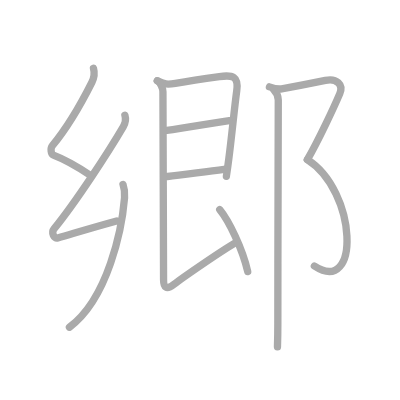
t = 0.00 s
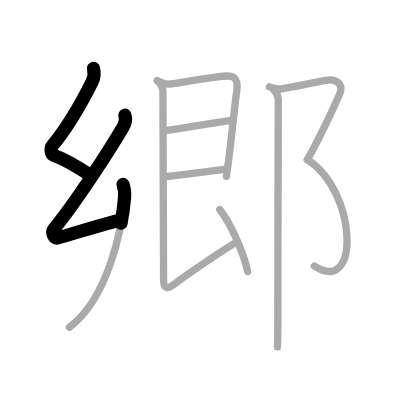
t = 2.25 s
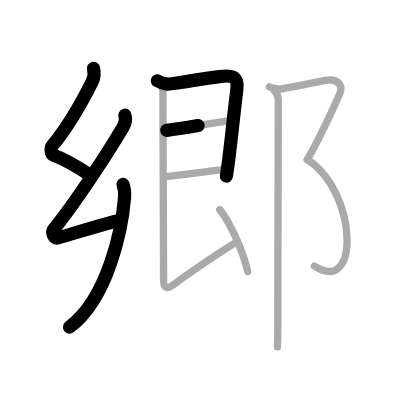
t = 4.50 s
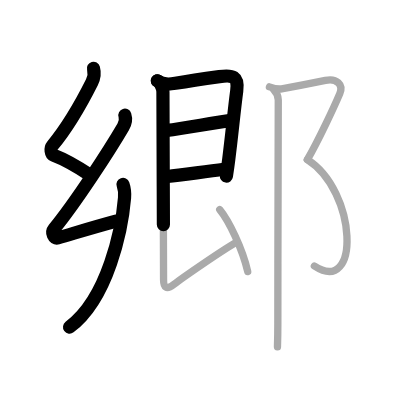
t = 6.50 s
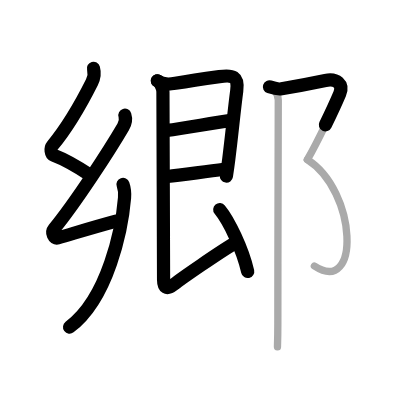
t = 8.75 s
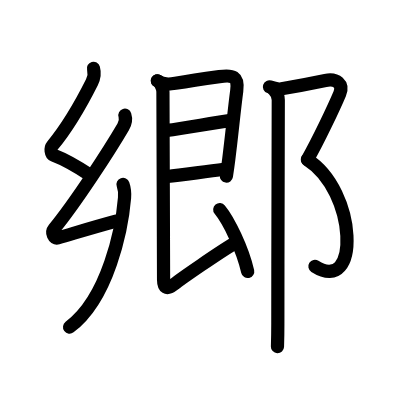
t = 11.00 s

The animated SVG that drew these frames (rendered in a browser with its animation timeline set to each time). Animation: 11 SMIL elements (animate=11); one cycle of 11.00 s.

<?xml version="1.0" standalone="no"?>
<!DOCTYPE svg PUBLIC "-//W3C//DTD SVG 1.1//EN"   "http://www.w3.org/Graphics/SVG/1.1/DTD/svg11.dtd">
<svg width="400px" height="400px"  version="1.1" xmlns="http://www.w3.org/2000/svg">
  <defs>
    <marker id="Triangle" viewBox="0 0 10 10" refX="0" refY="5" markerUnits="strokeWidth" markerWidth="3" style="stroke-opacity:0%;fill:#aaaaaa;" markerHeight="2" orient="auto">
      <path d="M 0 0 L 10 5 L 0 10 z" />
    </marker>
    
    <marker id="Arrow" viewBox="0 0 10 10" refX="5" refY="5" markerUnits="strokeWidth" markerWidth="1.8" style="stroke-opacity:0%;fill:#770000;" markerHeight="2" orient="auto">
      <path d="M 0 4 L 6 4 L 4 1 L 10 5 L 4 9 L 6 6 L 0 6 z" />
        <circle cx="5" cy="5" r="5" />
      </marker>
    
    <marker id="TriangleRed" viewBox="0 0 10 10" refX="0" refY="5" markerUnits="strokeWidth" markerWidth="3" style="stroke-opacity:0%;fill:#CC0000;" markerHeight="2" orient="auto">
      <path d="M 0 0 L 10 5 L 0 10 z" />
    </marker>
    
    <marker id="ArrowRed" viewBox="0 0 10 10" refX="5" refY="5" markerUnits="strokeWidth" markerWidth="1.8" style="stroke-opacity:0%;fill:#CC0000;" markerHeight="2" orient="auto">
      <path d="M 0 4 L 6 4 L 4 1 L 10 5 L 4 9 L 6 6 L 0 6 z" />
        <circle cx="5" cy="5" r="5" />
      </marker>
    
  </defs>
  
  <path style="fill:#ffffff; fill-opacity:100%; fill-rule:evenodd; stroke-width:0;" d="M 0 0 L 400px 0 L 400px 400px L 0 400px L 0 0" />

  <g transform="scale(3.6697247706422 3.6697247706422)">
<path style="fill:none; fill-opacity:0%; fill-rule:evenodd; stroke:#aaaaaa; stroke-opacity:100%; stroke-width: 1.5pt; stroke-linejoin:round; stroke-linecap:round;" d="M25.47 18.62c0.28 1.01 0.31 2.33-0.42 3.79c-2.68 5.34-7.1 12.84-10.77 17.27c-0.62 0.75-0.39 2.35 0.28 2.61c3.53 1.34 5.69 2.58 10.13 5.54"></path>
<path style="fill:none; fill-opacity:0%; fill-rule:evenodd; stroke:#aaaaaa; stroke-opacity:100%; stroke-width: 1.5pt; stroke-linejoin:round; stroke-linecap:round;" d="M34.03 31.4c0.35 1.1 0.1 2.23-0.46 3.18c-3.81 6.5-12.8 20.38-18.85 27.8c-0.81 1 0 2.76 1 2.46C22 63 25.62 61.88 31.79 60.2"></path>
<path style="fill:none; fill-opacity:0%; fill-rule:evenodd; stroke:#aaaaaa; stroke-opacity:100%; stroke-width: 1.5pt; stroke-linejoin:round; stroke-linecap:round;" d="M33.52 50.25c0.35 1 0.52 2.33 0.42 3.63c-0.69 8.37-4.44 27.37-15.02 35.28"></path>
<path style="fill:none; fill-opacity:0%; fill-rule:evenodd; stroke:#aaaaaa; stroke-opacity:100%; stroke-width: 1.5pt; stroke-linejoin:round; stroke-linecap:round;" d="M42.87 22.01c1.88 0.99 2.78 1.06 4.92 0.7c3.51-0.6 8.93-1.4 11.98-1.83c3.62-0.52 5.29-0.14 4.74 3.88c-0.71 5.3-1.32 11.97-2.16 18.51c-0.2 1.59-0.42 3.18-0.66 4.77"></path>
<path style="fill:none; fill-opacity:0%; fill-rule:evenodd; stroke:#aaaaaa; stroke-opacity:100%; stroke-width: 1.5pt; stroke-linejoin:round; stroke-linecap:round;" d="M45.46 35.53c5.17-0.66 12.29-2.03 17.03-2.66"></path>
<path style="fill:none; fill-opacity:0%; fill-rule:evenodd; stroke:#aaaaaa; stroke-opacity:100%; stroke-width: 1.5pt; stroke-linejoin:round; stroke-linecap:round;" d="M45.62 48.1c4.11-0.43 9.38-1.23 15.46-1.97"></path>
<path style="fill:none; fill-opacity:0%; fill-rule:evenodd; stroke:#aaaaaa; stroke-opacity:100%; stroke-width: 1.5pt; stroke-linejoin:round; stroke-linecap:round;" d="M42.87 22.01c0.85 0.46 1.53 2.05 1.53 2.99c0 4 0.17 45.5 0.17 51.22c0 2.08 0.77 2.89 2.81 1.28c2.04-1.61 12.38-8.75 16.62-11.25"></path>
<path style="fill:none; fill-opacity:0%; fill-rule:evenodd; stroke:#aaaaaa; stroke-opacity:100%; stroke-width: 1.5pt; stroke-linejoin:round; stroke-linecap:round;" d="M59.88 57.12C62.3 60.05 66.11 67.83 67.5 74"></path>
<path style="fill:none; fill-opacity:0%; fill-rule:evenodd; stroke:#aaaaaa; stroke-opacity:100%; stroke-width: 1.5pt; stroke-linejoin:round; stroke-linecap:round;" d="M73.42 23.67c0.99 0.34 2.14 0.73 3.32 0.53c5.51-0.95 8.51-1.57 11.93-2.28c3.1-0.64 4.96 1.11 3.92 3.58c-1.58 3.75-5.83 12.75-8.83 18"></path>
<path style="fill:none; fill-opacity:0%; fill-rule:evenodd; stroke:#aaaaaa; stroke-opacity:100%; stroke-width: 1.5pt; stroke-linejoin:round; stroke-linecap:round;" d="M83.75 43.5c13.62 8.62 14.5 37.25 1.92 29"></path>
<path style="fill:none; fill-opacity:0%; fill-rule:evenodd; stroke:#aaaaaa; stroke-opacity:100%; stroke-width: 1.5pt; stroke-linejoin:round; stroke-linecap:round;" d="M74.62 24.5c0.88 0.88 1.21 1.73 1.21 2.75c0 8.25-0.12 37.75-0.12 61c0 3.08-0.07 5.29-0.1 6.25"></path>

<path style="fill:none; fill-opacity:0%; fill-rule:evenodd; stroke:#000000; stroke-opacity:100%; stroke-width: 2.7pt; stroke-linejoin:round; stroke-linecap:round;" d="M25.47 18.62c0.28 1.01 0.31 2.33-0.42 3.79c-2.68 5.34-7.1 12.84-10.77 17.27c-0.62 0.75-0.39 2.35 0.28 2.61c3.53 1.34 5.69 2.58 10.13 5.54" pathLength="100" stroke-dashoffset="100" stroke-dasharray="100 105"><animate id="dashAnim1" attributeName="stroke-dashoffset" from="100" to="0" dur="1s" calcMode="linear" fill="freeze"/></path>
<path style="fill:none; fill-opacity:0%; fill-rule:evenodd; stroke:#000000; stroke-opacity:100%; stroke-width: 2.7pt; stroke-linejoin:round; stroke-linecap:round;" d="M34.03 31.4c0.35 1.1 0.1 2.23-0.46 3.18c-3.81 6.5-12.8 20.38-18.85 27.8c-0.81 1 0 2.76 1 2.46C22 63 25.62 61.88 31.79 60.2" pathLength="100" stroke-dashoffset="100" stroke-dasharray="100 105"><animate id="dashAnim2" attributeName="stroke-dashoffset" from="100" to="0" dur="1s" calcMode="linear" begin="dashAnim1.end" fill="freeze"/></path>
<path style="fill:none; fill-opacity:0%; fill-rule:evenodd; stroke:#000000; stroke-opacity:100%; stroke-width: 2.7pt; stroke-linejoin:round; stroke-linecap:round;" d="M33.52 50.25c0.35 1 0.52 2.33 0.42 3.63c-0.69 8.37-4.44 27.37-15.02 35.28" pathLength="100" stroke-dashoffset="100" stroke-dasharray="100 105"><animate id="dashAnim3" attributeName="stroke-dashoffset" from="100" to="0" dur="1s" calcMode="linear" begin="dashAnim2.end" fill="freeze"/></path>
<path style="fill:none; fill-opacity:0%; fill-rule:evenodd; stroke:#000000; stroke-opacity:100%; stroke-width: 2.7pt; stroke-linejoin:round; stroke-linecap:round;" d="M42.87 22.01c1.88 0.99 2.78 1.06 4.92 0.7c3.51-0.6 8.93-1.4 11.98-1.83c3.62-0.52 5.29-0.14 4.74 3.88c-0.71 5.3-1.32 11.97-2.16 18.51c-0.2 1.59-0.42 3.18-0.66 4.77" pathLength="100" stroke-dashoffset="100" stroke-dasharray="100 105"><animate id="dashAnim4" attributeName="stroke-dashoffset" from="100" to="0" dur="1s" calcMode="linear" begin="dashAnim3.end" fill="freeze"/></path>
<path style="fill:none; fill-opacity:0%; fill-rule:evenodd; stroke:#000000; stroke-opacity:100%; stroke-width: 2.7pt; stroke-linejoin:round; stroke-linecap:round;" d="M45.46 35.53c5.17-0.66 12.29-2.03 17.03-2.66" pathLength="100" stroke-dashoffset="100" stroke-dasharray="100 105"><animate id="dashAnim5" attributeName="stroke-dashoffset" from="100" to="0" dur="1s" calcMode="linear" begin="dashAnim4.end" fill="freeze"/></path>
<path style="fill:none; fill-opacity:0%; fill-rule:evenodd; stroke:#000000; stroke-opacity:100%; stroke-width: 2.7pt; stroke-linejoin:round; stroke-linecap:round;" d="M45.62 48.1c4.11-0.43 9.38-1.23 15.46-1.97" pathLength="100" stroke-dashoffset="100" stroke-dasharray="100 105"><animate id="dashAnim6" attributeName="stroke-dashoffset" from="100" to="0" dur="1s" calcMode="linear" begin="dashAnim5.end" fill="freeze"/></path>
<path style="fill:none; fill-opacity:0%; fill-rule:evenodd; stroke:#000000; stroke-opacity:100%; stroke-width: 2.7pt; stroke-linejoin:round; stroke-linecap:round;" d="M42.87 22.01c0.85 0.46 1.53 2.05 1.53 2.99c0 4 0.17 45.5 0.17 51.22c0 2.08 0.77 2.89 2.81 1.28c2.04-1.61 12.38-8.75 16.62-11.25" pathLength="100" stroke-dashoffset="100" stroke-dasharray="100 105"><animate id="dashAnim7" attributeName="stroke-dashoffset" from="100" to="0" dur="1s" calcMode="linear" begin="dashAnim6.end" fill="freeze"/></path>
<path style="fill:none; fill-opacity:0%; fill-rule:evenodd; stroke:#000000; stroke-opacity:100%; stroke-width: 2.7pt; stroke-linejoin:round; stroke-linecap:round;" d="M59.88 57.12C62.3 60.05 66.11 67.83 67.5 74" pathLength="100" stroke-dashoffset="100" stroke-dasharray="100 105"><animate id="dashAnim8" attributeName="stroke-dashoffset" from="100" to="0" dur="1s" calcMode="linear" begin="dashAnim7.end" fill="freeze"/></path>
<path style="fill:none; fill-opacity:0%; fill-rule:evenodd; stroke:#000000; stroke-opacity:100%; stroke-width: 2.7pt; stroke-linejoin:round; stroke-linecap:round;" d="M73.42 23.67c0.99 0.34 2.14 0.73 3.32 0.53c5.51-0.95 8.51-1.57 11.93-2.28c3.1-0.64 4.96 1.11 3.92 3.58c-1.58 3.75-5.83 12.75-8.83 18" pathLength="100" stroke-dashoffset="100" stroke-dasharray="100 105"><animate id="dashAnim9" attributeName="stroke-dashoffset" from="100" to="0" dur="1s" calcMode="linear" begin="dashAnim8.end" fill="freeze"/></path>
<path style="fill:none; fill-opacity:0%; fill-rule:evenodd; stroke:#000000; stroke-opacity:100%; stroke-width: 2.7pt; stroke-linejoin:round; stroke-linecap:round;" d="M83.75 43.5c13.62 8.62 14.5 37.25 1.92 29" pathLength="100" stroke-dashoffset="100" stroke-dasharray="100 105"><animate id="dashAnim10" attributeName="stroke-dashoffset" from="100" to="0" dur="1s" calcMode="linear" begin="dashAnim9.end" fill="freeze"/></path>
<path style="fill:none; fill-opacity:0%; fill-rule:evenodd; stroke:#000000; stroke-opacity:100%; stroke-width: 2.7pt; stroke-linejoin:round; stroke-linecap:round;" d="M74.62 24.5c0.88 0.88 1.21 1.73 1.21 2.75c0 8.25-0.12 37.75-0.12 61c0 3.08-0.07 5.29-0.1 6.25" pathLength="100" stroke-dashoffset="100" stroke-dasharray="100 105"><animate id="dashAnim11" attributeName="stroke-dashoffset" from="100" to="0" dur="1s" calcMode="linear" begin="dashAnim10.end" fill="freeze"/></path>

</g>

</svg>  
          
